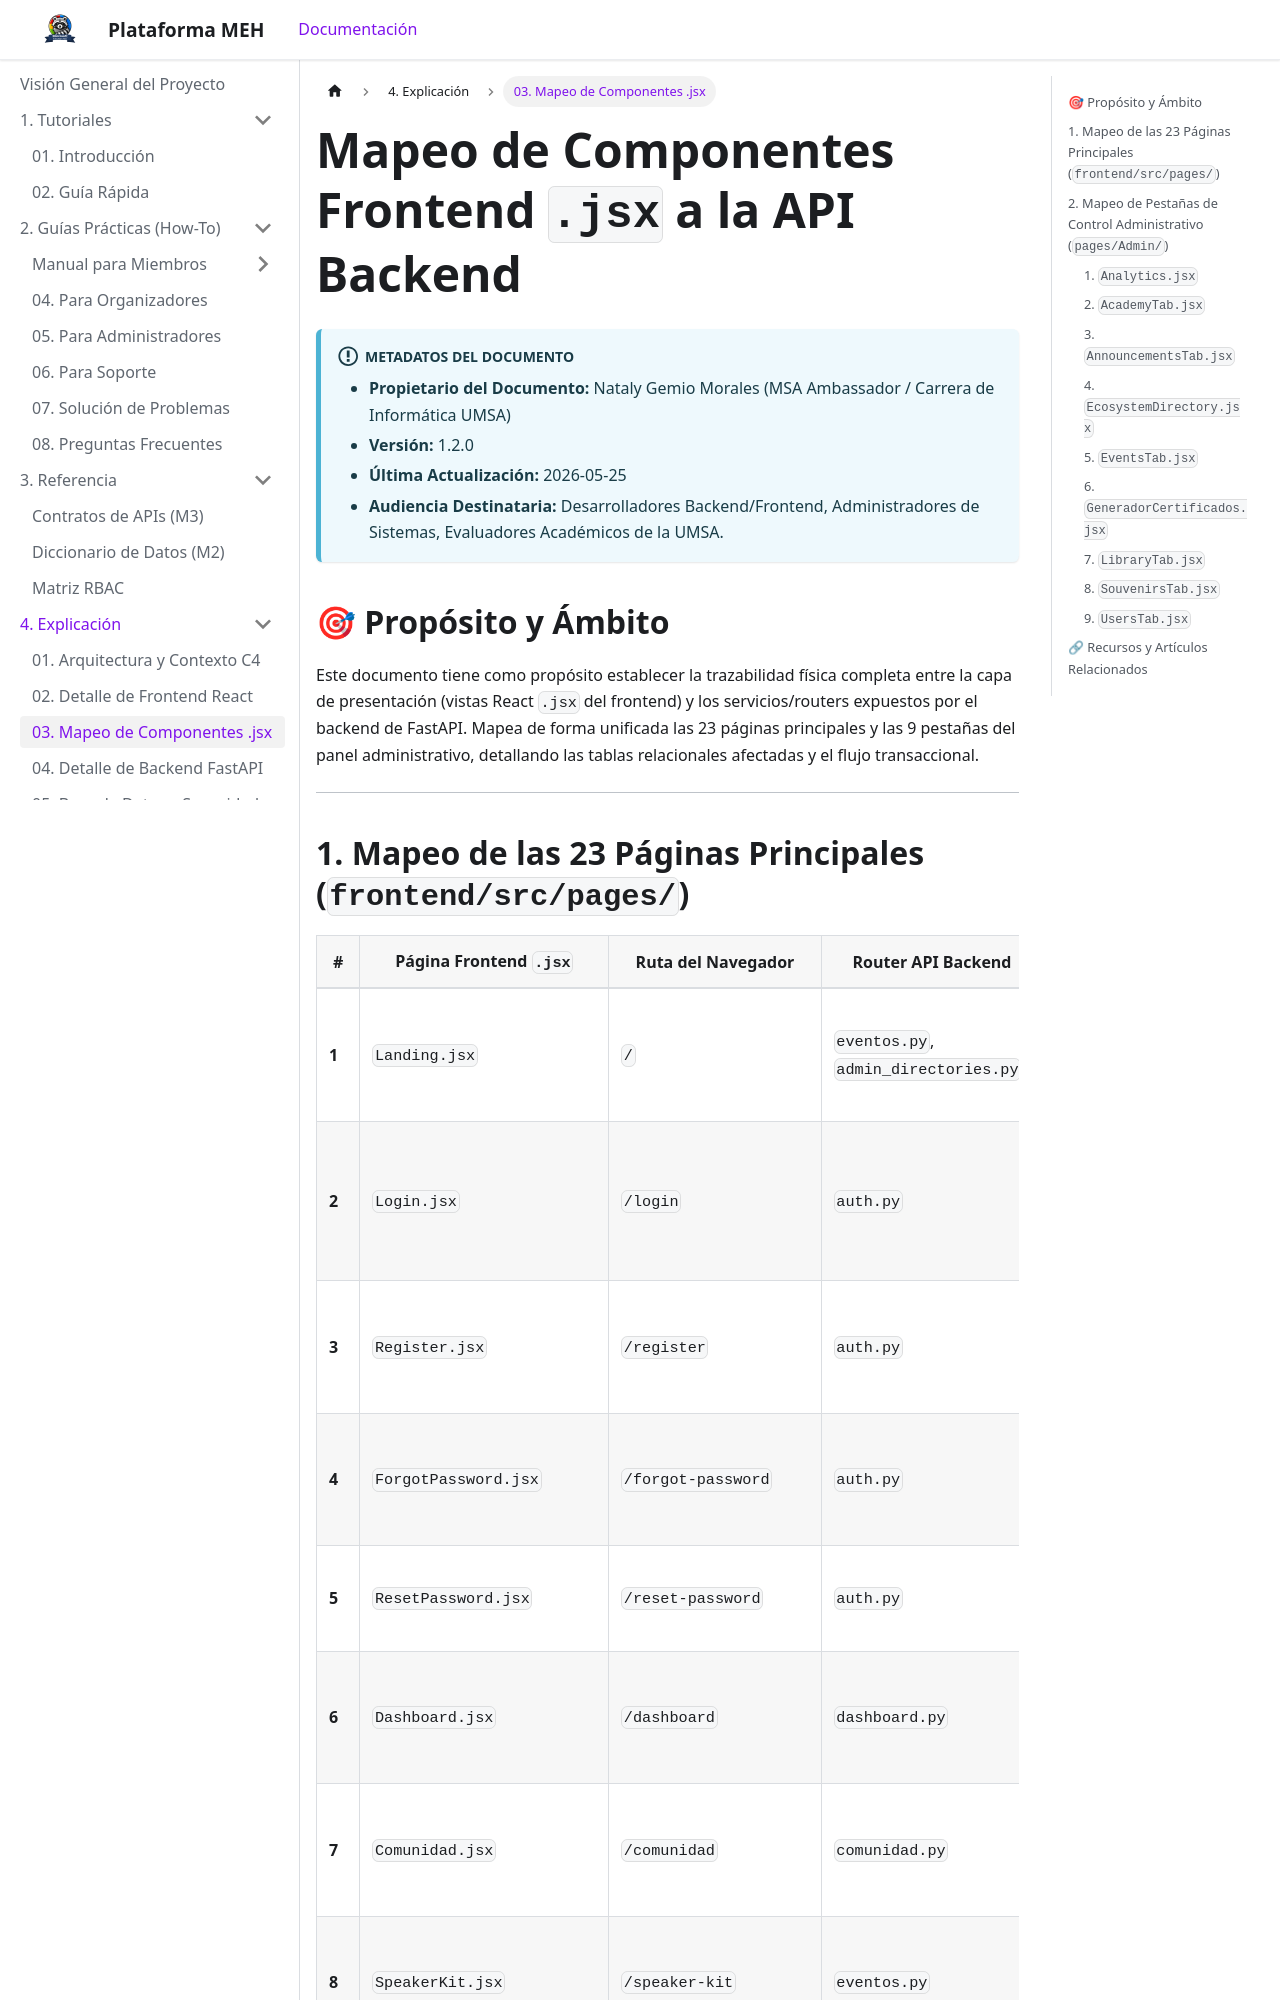

repository: TuGfaNat/Plataforma-MEH · page: tecnico/mapeo-paginas-jsx.html · generator: docusaurus

---
title: Mapeo de Componentes Frontend .jsx a la API Backend
sidebar_label: 03. Mapeo de Componentes .jsx
---

# Mapeo de Componentes Frontend `.jsx` a la API Backend

:::info METADATOS DEL DOCUMENTO
* **Propietario del Documento:** Nataly Gemio Morales (MSA Ambassador / Carrera de Informática UMSA)
* **Versión:** 1.2.0
* **Última Actualización:** 2026-05-25
* **Audiencia Destinataria:** Desarrolladores Backend/Frontend, Administradores de Sistemas, Evaluadores Académicos de la UMSA.
:::

## 🎯 Propósito y Ámbito

Este documento tiene como propósito establecer la trazabilidad física completa entre la capa de presentación (vistas React `.jsx` del frontend) y los servicios/routers expuestos por el backend de FastAPI. Mapea de forma unificada las 23 páginas principales y las 9 pestañas del panel administrativo, detallando las tablas relacionales afectadas y el flujo transaccional.

---
